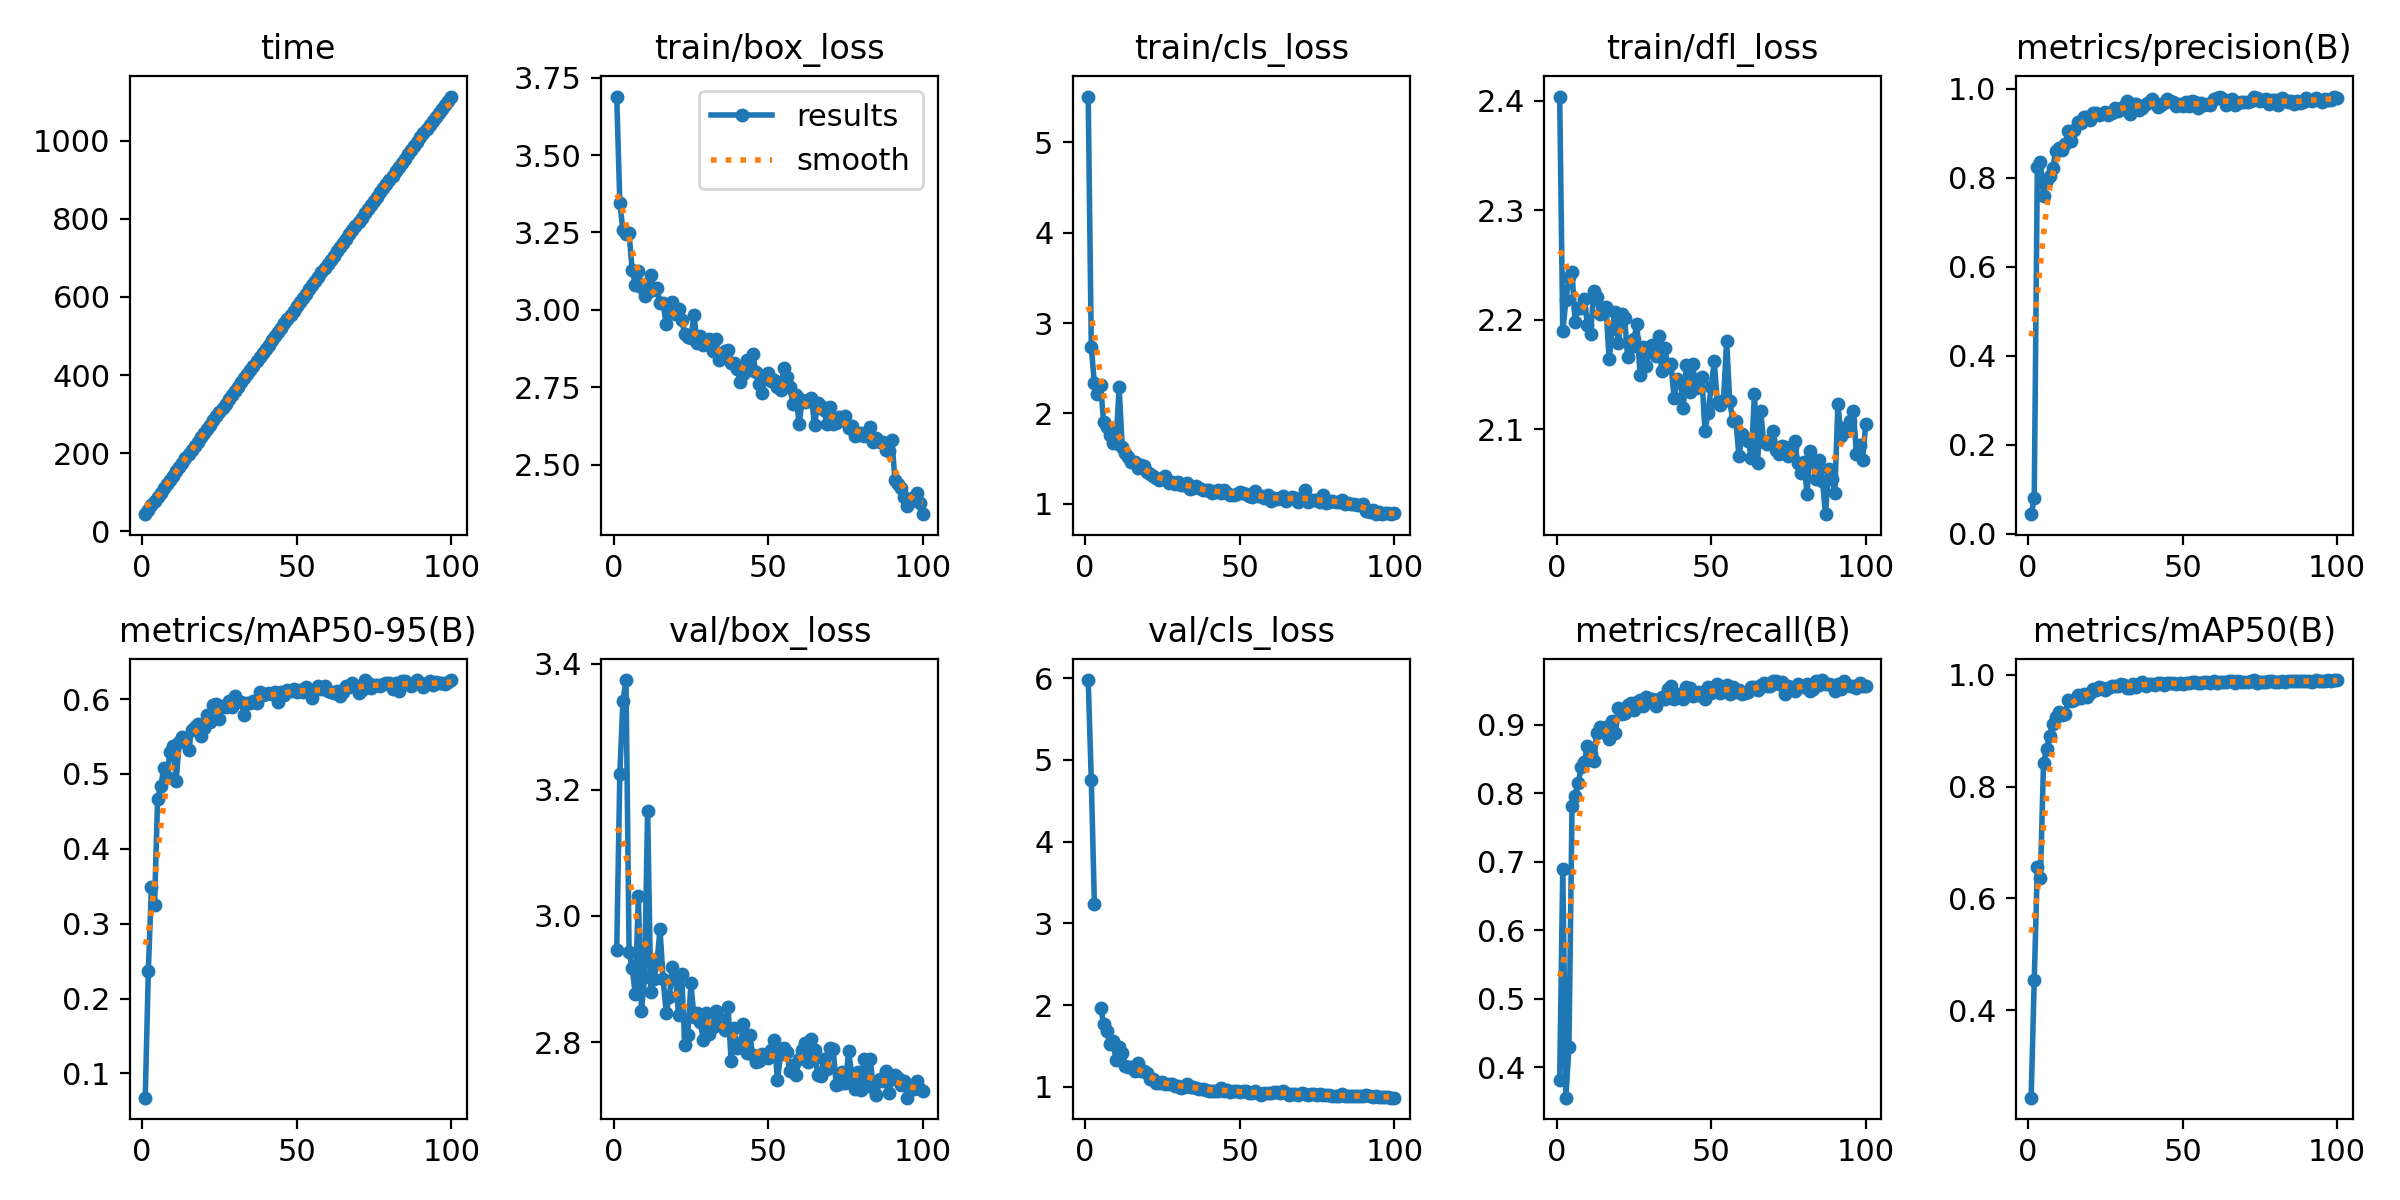

The file beside this chart, header and first rows:
epoch, time, train/box_loss, train/cls_loss, train/dfl_loss, metrics/precision(B), metrics/recall(B), metrics/mAP50(B), metrics/mAP50-95(B), val/box_loss, val/cls_loss, val/dfl_loss, lr/pg0, lr/pg1, lr/pg2
1, 43.72, 3.689, 5.508, 2.404, 0.044, 0.3804, 0.2438, 0.06771, 2.946, 5.977, 2.08, 0.00062, 0.00062, 0.00062
2, 55.28, 3.346, 2.735, 2.189, 0.07978, 0.6897, 0.4533, 0.2375, 3.225, 4.757, 2.162, 0.001248, 0.001248, 0.001248
3, 66.26, 3.257, 2.333, 2.218, 0.824, 0.3553, 0.6562, 0.3494, 3.34, 3.239, 2.319, 0.001862, 0.001862, 0.001862
4, 77.17, 3.246, 2.219, 2.239, 0.8354, 0.4294, 0.6369, 0.3244, 3.374, inf, 2.442, 0.001941, 0.001941, 0.001941
5, 88.14, 3.247, 2.315, 2.244, 0.7588, 0.7819, 0.8416, 0.467, 2.943, 1.971, 2.291, 0.001921, 0.001921, 0.001921
6, 99.05, 3.129, 1.902, 2.197, 0.7939, 0.7964, 0.8672, 0.4836, 2.917, 1.775, 2.251, 0.001901, 0.001901, 0.001901
7, 109.8, 3.082, 1.845, 2.211, 0.8033, 0.8156, 0.8909, 0.5078, 2.876, 1.689, 2.267, 0.001881, 0.001881, 0.001881
8, 120.9, 3.125, 1.762, 2.21, 0.8224, 0.8386, 0.9121, 0.4965, 3.032, 1.525, 2.316, 0.001861, 0.001861, 0.001861
9, 131.9, 3.075, 1.67, 2.219, 0.8604, 0.8464, 0.9243, 0.5293, 2.849, 1.563, 2.25, 0.001842, 0.001842, 0.001842
10, 142.6, 3.045, 1.669, 2.195, 0.8661, 0.8698, 0.9323, 0.5376, 2.903, 1.329, 2.299, 0.001822, 0.001822, 0.001822
11, 153.3, 3.057, 2.29, 2.187, 0.8616, 0.8578, 0.9279, 0.491, 3.167, 1.489, 2.378, 0.001802, 0.001802, 0.001802
12, 164.3, 3.113, 1.632, 2.226, 0.8758, 0.847, 0.9293, 0.5431, 2.879, 1.413, 2.285, 0.001782, 0.001782, 0.001782
13, 175.3, 3.065, 1.556, 2.22, 0.9056, 0.8886, 0.9549, 0.5497, 2.901, 1.251, 2.303, 0.001762, 0.001762, 0.001762
14, 186.3, 3.072, 1.515, 2.206, 0.883, 0.8972, 0.9533, 0.5422, 2.925, 1.247, 2.308, 0.001743, 0.001743, 0.001743
15, 197.1, 3.021, 1.466, 2.206, 0.9061, 0.8901, 0.9538, 0.5323, 2.979, 1.243, 2.337, 0.001723, 0.001723, 0.001723
16, 207.9, 3.023, 1.457, 2.211, 0.9242, 0.8972, 0.9644, 0.5591, 2.9, 1.198, 2.288, 0.001703, 0.001703, 0.001703
17, 218.9, 2.953, 1.395, 2.164, 0.9224, 0.879, 0.9582, 0.5626, 2.847, 1.299, 2.287, 0.001683, 0.001683, 0.001683
18, 229.7, 2.992, 1.425, 2.191, 0.9364, 0.9054, 0.9654, 0.5669, 2.871, 1.193, 2.291, 0.001663, 0.001663, 0.001663
19, 240.6, 3.026, 1.414, 2.207, 0.9371, 0.8875, 0.9594, 0.5508, 2.92, 1.199, 2.318, 0.001644, 0.001644, 0.001644
20, 251.5, 2.985, 1.347, 2.179, 0.9302, 0.9241, 0.9675, 0.5618, 2.903, 1.166, 2.296, 0.001624, 0.001624, 0.001624
21, 262.2, 3.001, 1.327, 2.205, 0.9455, 0.9164, 0.9737, 0.5792, 2.843, 1.096, 2.269, 0.001604, 0.001604, 0.001604
22, 272.9, 2.968, 1.305, 2.202, 0.9456, 0.9177, 0.9729, 0.5695, 2.908, 1.094, 2.309, 0.001584, 0.001584, 0.001584
23, 283.6, 2.923, 1.281, 2.166, 0.9407, 0.9296, 0.9783, 0.5918, 2.796, 1.048, 2.262, 0.001564, 0.001564, 0.001564
24, 294.3, 2.911, 1.265, 2.175, 0.9435, 0.9312, 0.9752, 0.5937, 2.811, 1.047, 2.253, 0.001545, 0.001545, 0.001545
25, 305, 2.91, 1.268, 2.182, 0.9481, 0.9212, 0.9724, 0.5736, 2.893, 1.061, 2.301, 0.001525, 0.001525, 0.001525
26, 315.9, 2.983, 1.302, 2.196, 0.94, 0.9335, 0.9757, 0.5903, 2.839, 1.04, 2.267, 0.001505, 0.001505, 0.001505
27, 326.6, 2.891, 1.226, 2.149, 0.9444, 0.9356, 0.9796, 0.5901, 2.846, 1.037, 2.273, 0.001485, 0.001485, 0.001485
28, 337.6, 2.916, 1.243, 2.175, 0.957, 0.927, 0.9788, 0.5969, 2.832, 1.033, 2.273, 0.001465, 0.001465, 0.001465
29, 348.6, 2.886, 1.22, 2.158, 0.9493, 0.9404, 0.9796, 0.59, 2.803, 1.016, 2.268, 0.001446, 0.001446, 0.001446
30, 359.3, 2.9, 1.243, 2.175, 0.9541, 0.9382, 0.9831, 0.6047, 2.847, 1.008, 2.275, 0.001426, 0.001426, 0.001426
31, 370.1, 2.906, 1.21, 2.177, 0.9616, 0.9377, 0.9807, 0.5978, 2.813, 0.9906, 2.262, 0.001406, 0.001406, 0.001406
32, 381, 2.868, 1.204, 2.167, 0.9728, 0.9276, 0.9767, 0.596, 2.824, 1.001, 2.268, 0.001386, 0.001386, 0.001386
33, 391.8, 2.906, 1.228, 2.185, 0.944, 0.9376, 0.9761, 0.5795, 2.85, 1.036, 2.282, 0.001366, 0.001366, 0.001366
34, 402.4, 2.839, 1.162, 2.153, 0.9665, 0.9412, 0.9834, 0.5947, 2.838, 1.005, 2.278, 0.001347, 0.001347, 0.001347
35, 413.2, 2.851, 1.177, 2.175, 0.9662, 0.9376, 0.9784, 0.5948, 2.826, 0.9944, 2.271, 0.001327, 0.001327, 0.001327
36, 423.9, 2.865, 1.193, 2.157, 0.9524, 0.952, 0.9824, 0.597, 2.82, 0.9851, 2.273, 0.001307, 0.001307, 0.001307
37, 434.9, 2.869, 1.169, 2.16, 0.9557, 0.9568, 0.9864, 0.5948, 2.856, 0.9811, 2.263, 0.001287, 0.001287, 0.001287
38, 445.7, 2.829, 1.146, 2.129, 0.9647, 0.9376, 0.9802, 0.609, 2.771, 0.9772, 2.247, 0.001267, 0.001267, 0.001267
39, 456.6, 2.827, 1.149, 2.146, 0.9704, 0.9436, 0.9827, 0.6049, 2.822, 0.9685, 2.27, 0.001248, 0.001248, 0.001248
40, 467.4, 2.809, 1.146, 2.144, 0.9772, 0.9457, 0.9833, 0.6075, 2.791, 0.9564, 2.255, 0.001228, 0.001228, 0.001228
41, 478.1, 2.765, 1.122, 2.12, 0.9673, 0.9375, 0.9818, 0.6076, 2.795, 0.9565, 2.255, 0.001208, 0.001208, 0.001208
42, 488.8, 2.793, 1.127, 2.159, 0.9597, 0.9558, 0.9857, 0.6069, 2.828, 0.9543, 2.263, 0.001188, 0.001188, 0.001188
43, 499.6, 2.839, 1.152, 2.134, 0.9622, 0.9532, 0.9842, 0.6093, 2.783, 0.9552, 2.261, 0.001168, 0.001168, 0.001168
44, 510.5, 2.805, 1.123, 2.16, 0.9676, 0.9424, 0.9819, 0.596, 2.812, 0.9857, 2.269, 0.001149, 0.001149, 0.001149
45, 521.5, 2.858, 1.154, 2.138, 0.9762, 0.9439, 0.9846, 0.6095, 2.779, 0.9514, 2.245, 0.001129, 0.001129, 0.001129
46, 532.3, 2.799, 1.116, 2.146, 0.9712, 0.9481, 0.9851, 0.606, 2.769, 0.9647, 2.252, 0.001109, 0.001109, 0.001109
47, 543.1, 2.762, 1.097, 2.148, 0.9703, 0.9425, 0.9853, 0.6126, 2.77, 0.9405, 2.252, 0.001089, 0.001089, 0.001089
48, 553.9, 2.732, 1.096, 2.099, 0.9599, 0.9376, 0.9828, 0.6102, 2.781, 0.9486, 2.249, 0.001069, 0.001069, 0.001069
49, 564.9, 2.79, 1.112, 2.115, 0.9662, 0.9548, 0.9859, 0.6139, 2.779, 0.9463, 2.26, 0.00105, 0.00105, 0.00105
50, 575.8, 2.796, 1.13, 2.139, 0.9619, 0.9472, 0.9837, 0.6093, 2.775, 0.9377, 2.242, 0.00103, 0.00103, 0.00103
51, 586.5, 2.77, 1.113, 2.162, 0.9705, 0.9487, 0.9846, 0.6121, 2.787, 0.9506, 2.252, 0.00101, 0.00101, 0.00101
52, 597.3, 2.774, 1.103, 2.124, 0.9606, 0.9592, 0.9846, 0.61, 2.803, 0.9473, 2.254, 0.0009902, 0.0009902, 0.0009902
53, 608.2, 2.749, 1.089, 2.122, 0.9717, 0.9462, 0.9867, 0.6157, 2.739, 0.9326, 2.234, 0.0009704, 0.0009704, 0.0009704
54, 619.1, 2.74, 1.075, 2.127, 0.9701, 0.9539, 0.9863, 0.6112, 2.782, 0.9264, 2.252, 0.0009506, 0.0009506, 0.0009506
55, 630.1, 2.81, 1.143, 2.181, 0.9568, 0.9587, 0.9845, 0.6014, 2.79, 0.9571, 2.251, 0.0009308, 0.0009308, 0.0009308
56, 641.1, 2.784, 1.084, 2.126, 0.9678, 0.9452, 0.9858, 0.6118, 2.784, 0.9253, 2.242, 0.000911, 0.000911, 0.000911
57, 651.7, 2.749, 1.087, 2.107, 0.9623, 0.9549, 0.9862, 0.6178, 2.754, 0.9057, 2.241, 0.0008912, 0.0008912, 0.0008912
58, 662.6, 2.695, 1.067, 2.108, 0.9658, 0.9487, 0.986, 0.6135, 2.763, 0.9241, 2.24, 0.0008714, 0.0008714, 0.0008714
59, 673.6, 2.726, 1.091, 2.075, 0.9621, 0.9514, 0.9854, 0.6179, 2.748, 0.9283, 2.24, 0.0008516, 0.0008516, 0.0008516
60, 684.4, 2.63, 1.034, 2.095, 0.9771, 0.945, 0.9879, 0.6106, 2.773, 0.9317, 2.258, 0.0008318, 0.0008318, 0.0008318
... 40 more rows
